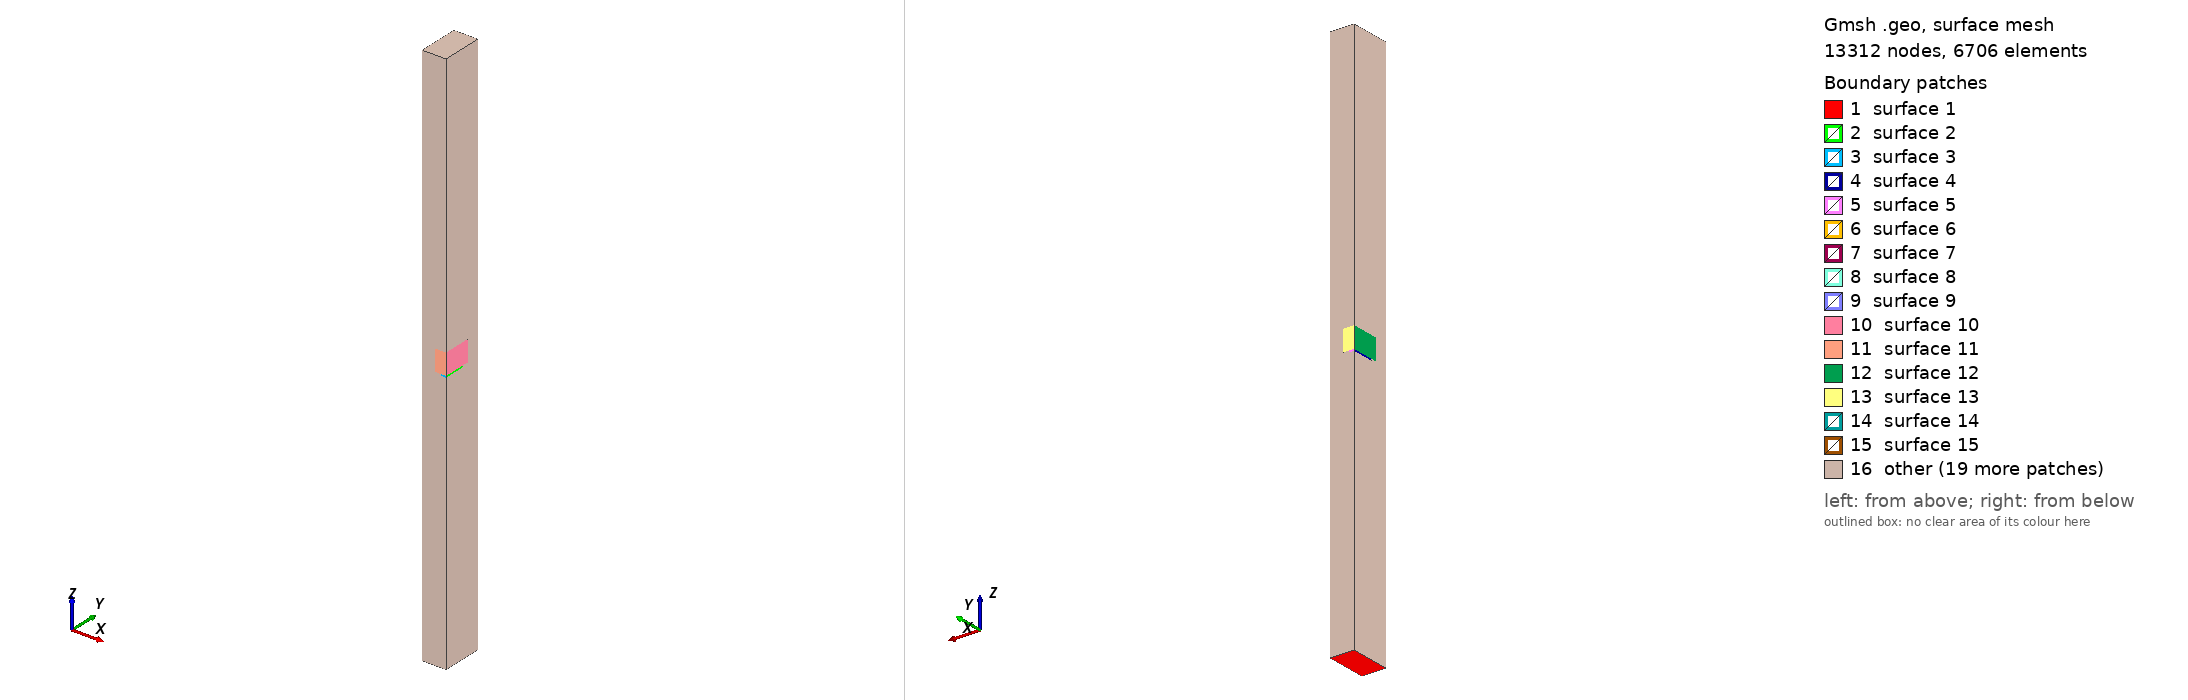

Gmsh geometry script, surface-meshed: 13312 nodes, 6706 surface elements. Boundary patches (legend numbers): 1 surface 1, 2 surface 2, 3 surface 3, 4 surface 4, 5 surface 5, 6 surface 6, 7 surface 7, 8 surface 8, 9 surface 9, 10 surface 10, 11 surface 11, 12 surface 12, 13 surface 13, 14 surface 14, 15 surface 15, 16 other. Left view from above one corner, right view from below the opposite corner. The script declares no physical surfaces, so the legend lists its geometric surfaces. The drawing asked Gmsh for element sizes between 1% and 20% of the model's largest extent; the script's own settings can give other sizes.

=== v00.01_THGEM1.geo (drawn) ===
// Gmsh project created on Thu Dec 01 2022
// All sizes are in mm
// THGEM #8 (CERN, 28% optical transparency).
pitch = 0.9;
rim = 0.1;
r_hole = 0.25; // Dielectric hole radius at the hole ends
r_center = 0.25; // Dielectric hole radius at the hole center
electrode = 0.03; // Electrode (copper) thiсkness
dielectric = 0.4; // Dielectric full thickness
cathode_z = 5; //from cathode to the bottom GEM electrode
anode_z = 5; //from cathode to the top GEM electrode

R = rim + r_hole; // Copper hole radius
TOP = cathode_z + electrode + dielectric/2;
BOT = -anode_z - electrode - dielectric/2;
x_size = pitch/4;
y_size = pitch/4 * Sqrt(3);
has_rim = Fabs(R - r_hole) > 1e-20;

// Anode points
Point(1) = {-x_size, -y_size, BOT, 1.0};
Point(2) = {-x_size, y_size, BOT, 1.0};
Point(3) = {x_size, y_size, BOT, 1.0};
Point(4) = {x_size, -y_size, BOT, 1.0};

// Bottom electrode's points
Point(5) = {-x_size, -y_size, -electrode - dielectric/2, 1.0};
Point(6) = {-x_size, y_size, -electrode - dielectric/2, 1.0};
Point(7) = {x_size, y_size, -electrode - dielectric/2, 1.0};
Point(8) = {x_size, -y_size, -electrode - dielectric/2, 1.0};

Point(9) = {-x_size + R, -y_size, -electrode - dielectric/2, 1.0};
Point(10) = {-x_size, -y_size + R, -electrode - dielectric/2, 1.0};
Point(11) = {x_size - R, y_size, -electrode - dielectric/2, 1.0};
Point(12) = {x_size, y_size - R, -electrode - dielectric/2, 1.0};

Point(13) = {-x_size, -y_size, -dielectric/2, 1.0};
Point(14) = {-x_size, y_size, -dielectric/2, 1.0};
Point(15) = {x_size, y_size, -dielectric/2, 1.0};
Point(16) = {x_size, -y_size, -dielectric/2, 1.0};

Point(17) = {-x_size + R, -y_size, -dielectric/2, 1.0};
Point(18) = {-x_size, -y_size + R, -dielectric/2, 1.0};
Point(19) = {x_size - R, y_size, -dielectric/2, 1.0};
Point(20) = {x_size, y_size - R, -dielectric/2, 1.0};

// Dielectric's points
Point(21) = {-x_size, -y_size, 0, 1.0};
Point(23) = {x_size, y_size, 0, 1.0};

Point(25) = {-x_size + r_center, -y_size, 0, 1.0};
Point(26) = {-x_size, -y_size + r_center, 0, 1.0};
Point(27) = {x_size - r_center, y_size, 0, 1.0};
Point(28) = {x_size, y_size - r_center, 0, 1.0};

If (has_rim)
  Point(49) = {-x_size + r_hole, -y_size, -dielectric/2, 1.0};
  Point(50) = {-x_size, -y_size + r_hole, -dielectric/2, 1.0};
  Point(51) = {x_size - r_hole, y_size, -dielectric/2, 1.0};
  Point(52) = {x_size, y_size - r_hole, -dielectric/2, 1.0};
  Point(53) = {-x_size + r_hole, -y_size, dielectric/2, 1.0};
  Point(54) = {-x_size, -y_size + r_hole, dielectric/2, 1.0};
  Point(55) = {x_size - r_hole, y_size, dielectric/2, 1.0};
  Point(56) = {x_size, y_size - r_hole, dielectric/2, 1.0};
EndIf

// Top electrode's points
Point(29) = {-x_size, -y_size, dielectric/2, 1.0};
Point(30) = {-x_size, y_size, dielectric/2, 1.0};
Point(31) = {x_size, y_size, dielectric/2, 1.0};
Point(32) = {x_size, -y_size, dielectric/2, 1.0};

Point(33) = {-x_size + R, -y_size, dielectric/2, 1.0};
Point(34) = {-x_size, -y_size + R, dielectric/2, 1.0};
Point(35) = {x_size - R, y_size, dielectric/2, 1.0};
Point(36) = {x_size, y_size - R, dielectric/2, 1.0};

Point(37) = {-x_size, -y_size, electrode + dielectric/2, 1.0};
Point(38) = {-x_size, y_size, electrode + dielectric/2, 1.0};
Point(39) = {x_size, y_size, electrode + dielectric/2, 1.0};
Point(40) = {x_size, -y_size, electrode + dielectric/2, 1.0};

Point(41) = {-x_size + R, -y_size, electrode + dielectric/2, 1.0};
Point(42) = {-x_size, -y_size + R, electrode + dielectric/2, 1.0};
Point(43) = {x_size - R, y_size, electrode + dielectric/2, 1.0};
Point(44) = {x_size, y_size - R, electrode + dielectric/2, 1.0};

// Cathode's points
Point(45) = {-x_size, -y_size, TOP, 1.0};
Point(46) = {-x_size, y_size, TOP, 1.0};
Point(47) = {x_size, y_size, TOP, 1.0};
Point(48) = {x_size, -y_size, TOP, 1.0};

Line(1) = {1, 2};
Line(2) = {2, 3};
Line(3) = {3, 4};
Line(4) = {4, 1};
Line(5) = {6, 10};
Line(6) = {9, 8};
Line(7) = {8, 12};
Line(8) = {11, 6};
Circle(9) = {9, 5, 10};
Circle(10) = {12, 7, 11};
Line(11) = {16, 17};
Line(12) = {18, 14};
Line(13) = {14, 19};
Line(14) = {20, 16};
Circle(15) = {20, 15, 19};
Circle(16) = {17, 13, 18};
Line(17) = {8, 16};
Line(18) = {12, 20};
Line(19) = {11, 19};
Line(20) = {6, 14};
Line(21) = {10, 18};
Line(22) = {9, 17};
//+
Line(23) = {16, 32};
//Line(24) = {24, 32};
Line(25) = {14, 30};
//Line(26) = {22, 30};
Line(27) = {32, 33};
Line(28) = {30, 34};
Line(29) = {30, 35};
If (has_rim)
  Line(30) = {27, 51};
  Line(31) = {55, 27};
  Line(32) = {52, 28};
  Line(33) = {28, 56};
  Line(35) = {50, 26};
  Line(36) = {26, 54};
  Line(37) = {49, 25};
  Line(38) = {25, 53};
Else
  Line(30) = {27, 19};
  Line(31) = {35, 27};
  Line(32) = {20, 28};
  Line(33) = {28, 36};
  Line(35) = {18, 26};
  Line(36) = {26, 34};
  Line(37) = {17, 25};
  Line(38) = {25, 33};
EndIf
Line(34) = {36, 32};

Circle(39) = {26, 21, 25};
Circle(40) = {34, 29, 33};
Circle(41) = {28, 23, 27};
Circle(42) = {36, 31, 35};
//+
Line(43) = {44, 40};
Line(44) = {40, 41};
Line(45) = {42, 38};
Line(46) = {38, 43};
Line(47) = {35, 43};
Line(48) = {30, 38};
Line(49) = {34, 42};
Line(50) = {33, 41};
Line(51) = {32, 40};
Line(52) = {36, 44};
Circle(53) = {44, 39, 43};
Circle(54) = {41, 37, 42};
//+
Line(55) = {45, 46};
Line(56) = {46, 47};
Line(57) = {47, 48};
Line(58) = {48, 45};
//+
Line(59) = {45, 37};
Line(60) = {37, 29};
Line(61) = {29, 21};
Line(62) = {21, 13};
Line(63) = {13, 5};
Line(64) = {5, 1};
//+
Line(65) = {2, 6};
Line(66) = {38, 46};
//+
Line(67) = {47, 39};
Line(68) = {39, 31};
Line(69) = {31, 23};
Line(70) = {23, 15};
Line(71) = {15, 7};
Line(72) = {7, 3};
//+
Line(73) = {4, 8};
Line(74) = {40, 48};

If (has_rim)
  Circle(75) = {49, 13, 50};
  Circle(76) = {51, 15, 52};
  Circle(77) = {53, 29, 54};
  Circle(78) = {55, 31, 56};
  Line(79) = {49, 17};
  Line(80) = {50, 18};
  Line(81) = {51, 19};
  Line(82) = {52, 20};
  Line(83) = {53, 33};
  Line(84) = {54, 34};
  Line(85) = {55, 35};
  Line(86) = {56, 36};
EndIf

// Anode
Line Loop(1) = {1, 2, 3, 4};
Plane Surface(1) = {1};

// Bottom electrode
Line Loop(2) = {7, 18, 14, -17};
Plane Surface(2) = {2};
Line Loop(3) = {11, -22, 6, 17};
Plane Surface(3) = {3};
Line Loop(4) = {21, 12, -20, 5};
Plane Surface(4) = {4};
Line Loop(5) = {13, -19, 8, 20};
Plane Surface(5) = {5};
Line Loop(6) = {11, 16, 12, 13, -15, 14};
Plane Surface(6) = {6};
Line Loop(7) = {10, 8, 5, -9, 6, 7};
Plane Surface(7) = {7};
Line Loop(8) = {16, -21, -9, 22};
Surface(8) = {8};
Line Loop(9) = {15, -19, -10, 18};
Surface(9) = {9};

//dielectic
If (has_rim)
  // Dielectric vertical sides
  Line Loop(10) = {33, 86, 34, -23, -14, -82, 32};
  Line Loop(11) = {11, -79, 37, 38, 83, -27, -23};
  Line Loop(12) = {28, -84, -36, -35, 80, 12, 25};
  Line Loop(13) = {29, -85, 31, 30, 81, -13, 25};
  // Dielectric hole 
  Line Loop(15) = {32, 41, 30, 76};
  Line Loop(16) = {33, -78, 31, -41};
  Line Loop(17) = {37, -39, -35, -75};
  Line Loop(18) = {38, 77, -36, 39};
Else
  // Dielectric vertical sides
  Line Loop(10) = {33, 34, -23, -14, 32};
  Line Loop(11) = {11, 37, 38, -27, -23};
  Line Loop(12) = {28, -36, -35, 12, 25};
  Line Loop(13) = {29, 31, 30, -13, 25};
  // Dielectric hole
  Line Loop(15) = {32, 41, 30, -15};
  Line Loop(16) = {33, 42, 31, -41};
  Line Loop(17) = {37, -39, -35, -16};
  Line Loop(18) = {38, -40, -36, 39};
EndIf
Plane Surface(10) = {10};
Plane Surface(11) = {11};
Plane Surface(12) = {12};
Plane Surface(13) = {13};

Surface(15) = {15};
Surface(16) = {16};
Surface(17) = {17};
Surface(18) = {18};

Line Loop(14) = {27, -40, -28, 29, -42, 34};
Plane Surface(14) = {14};

If (has_rim)
  Line Loop(31) = {-42, -86, -78, 85};
  Plane Surface(31) = {31};
  Line Loop(32) = {-15, -82, -76, 81};
  Plane Surface(32) = {32};
  Line Loop(33) = {-40, -84, -77, 83};
  Plane Surface(33) = {33};
  Line Loop(34) = {16, -80, -75, 79};
  Plane Surface(34) = {34};
EndIf

// Upper electrode
Line Loop(19) = {44, -50, -27, 51};
Plane Surface(19) = {19};
Line Loop(20) = {45, -48, 28, 49};
Plane Surface(20) = {20};
Line Loop(21) = {46, -47, -29, 48};
Plane Surface(21) = {21};
Line Loop(22) = {43, -51, -34, 52};
Plane Surface(22) = {22};
Line Loop(23) = {44, 54, 45, 46, -53, 43};
Plane Surface(23) = {23};
Line Loop(24) = {53, -47, -42, 52};
Surface(24) = {24};
Line Loop(25) = {54, -49, 40, 50};
Surface(25) = {25};

// Cathode
Line Loop(26) = {58, 55, 56, 57};
Plane Surface(26) = {26};

// Gas
If (has_rim)
  Line Loop(27) = {2, -72, -71, -70, -69, -68, -67, -56, -66, 46, -47, -85, 31, 30, 81, -19, 8, -65};
  Line Loop(28) = {58, 59, 60, 61, 62, 63, 64, -4, 73, -6, 22, -79, 37, 38, 83, 50, -44, 74};
  Line Loop(29) = {64, 1, 65, 5, 21, -80, 35, 36, 84, 49, 45, 66, -55, 59, 60, 61, 62, 63};
  Line Loop(30) = {67, 68, 69, 70, 71, 72, 3, 73, 7, 18, -82, 32, 33, 86, 52, 43, 74, -57};
Else
  Line Loop(27) = {2, -72, -71, -70, -69, -68, -67, -56, -66, 46, -47, 31, 30, -19, 8, -65};
  Line Loop(28) = {58, 59, 60, 61, 62, 63, 64, -4, 73, -6, 22, 37, 38, 50, -44, 74};
  Line Loop(29) = {64, 1, 65, 5, 21, 35, 36, 49, 45, 66, -55, 59, 60, 61, 62, 63};
  Line Loop(30) = {67, 68, 69, 70, 71, 72, 3, 73, 7, 18, 32, 33, 52, 43, 74, -57};
EndIf
Plane Surface(27) = {27};
Plane Surface(28) = {28};
Plane Surface(29) = {29};
Plane Surface(30) = {30};

// Gas
If (has_rim)
  Surface Loop(1) = {27, 1, 29, 28, 26, 30, 7, 9, 8, 17, 18, 23, 25, 24, 16, 15, 31, 32, 33, 34};
Else
  Surface Loop(1) = {27, 1, 29, 28, 26, 30, 7, 9, 8, 17, 18, 23, 25, 24, 16, 15};
EndIf
Volume(1) = {1};

// Dielectric
If (has_rim)
  Surface Loop(2) = {15, 16, 13, 12, 6, 14, 18, 17, 11, 10, 31, 32, 33, 34};
Else
  Surface Loop(2) = {15, 16, 13, 12, 6, 14, 18, 17, 11, 10};
EndIf
Volume(2) = {2};
// Bottom electrode
Surface Loop(3) = {7, 9, 8, 6, 5, 4, 3, 2};
Volume(3) = {3};
// Top electrode
Surface Loop(4) = {25, 23, 24, 20, 21, 22, 19, 14};
Volume(4) = {4};

Field[1] = Box;
Field[1].VIn = 0.08;
Field[1].VOut = 10;
Field[1].XMax = 1;
Field[1].XMin = -1;
Field[1].YMax = 1;
Field[1].YMin = -1;
Field[1].ZMax = 100;
Field[1].ZMin = -100;
//+
Field[2] = Box;
Field[2].VIn = 0.015;
Field[2].VOut = 10;
Field[2].XMax = 1;
Field[2].XMin = -1;
Field[2].YMax = 1;
Field[2].YMin = -1;
Field[2].ZMax = 0.3;
Field[2].ZMin = -0.3;
//+
Field[3] = Box;
Field[3].VIn = 0.03;
Field[3].VOut = 10;
Field[3].XMax = 1;
Field[3].XMin = -1;
Field[3].YMax = 1;
Field[3].YMin = -1;
Field[3].ZMax = 0.5;
Field[3].ZMin = -0.5;

Field[4] = Min;
Field[4].FieldsList = {1, 2, 3};
Background Field = 4;

Mesh.MeshSizeFromPoints = 0;
Mesh.MeshSizeFromCurvature = 0;
Mesh.MeshSizeExtendFromBoundary = 0;
Mesh.ElementOrder = 2;
Mesh.HighOrderFixBoundaryNodes = 1;
Mesh.HighOrderOptimize = 2;
Mesh.HighOrderThresholdMin = 0.1; // default
Mesh.HighOrderThresholdMax = 2.0; // default
Mesh.OptimizeThreshold = 0.1;
Mesh.SaveAll = 1;
